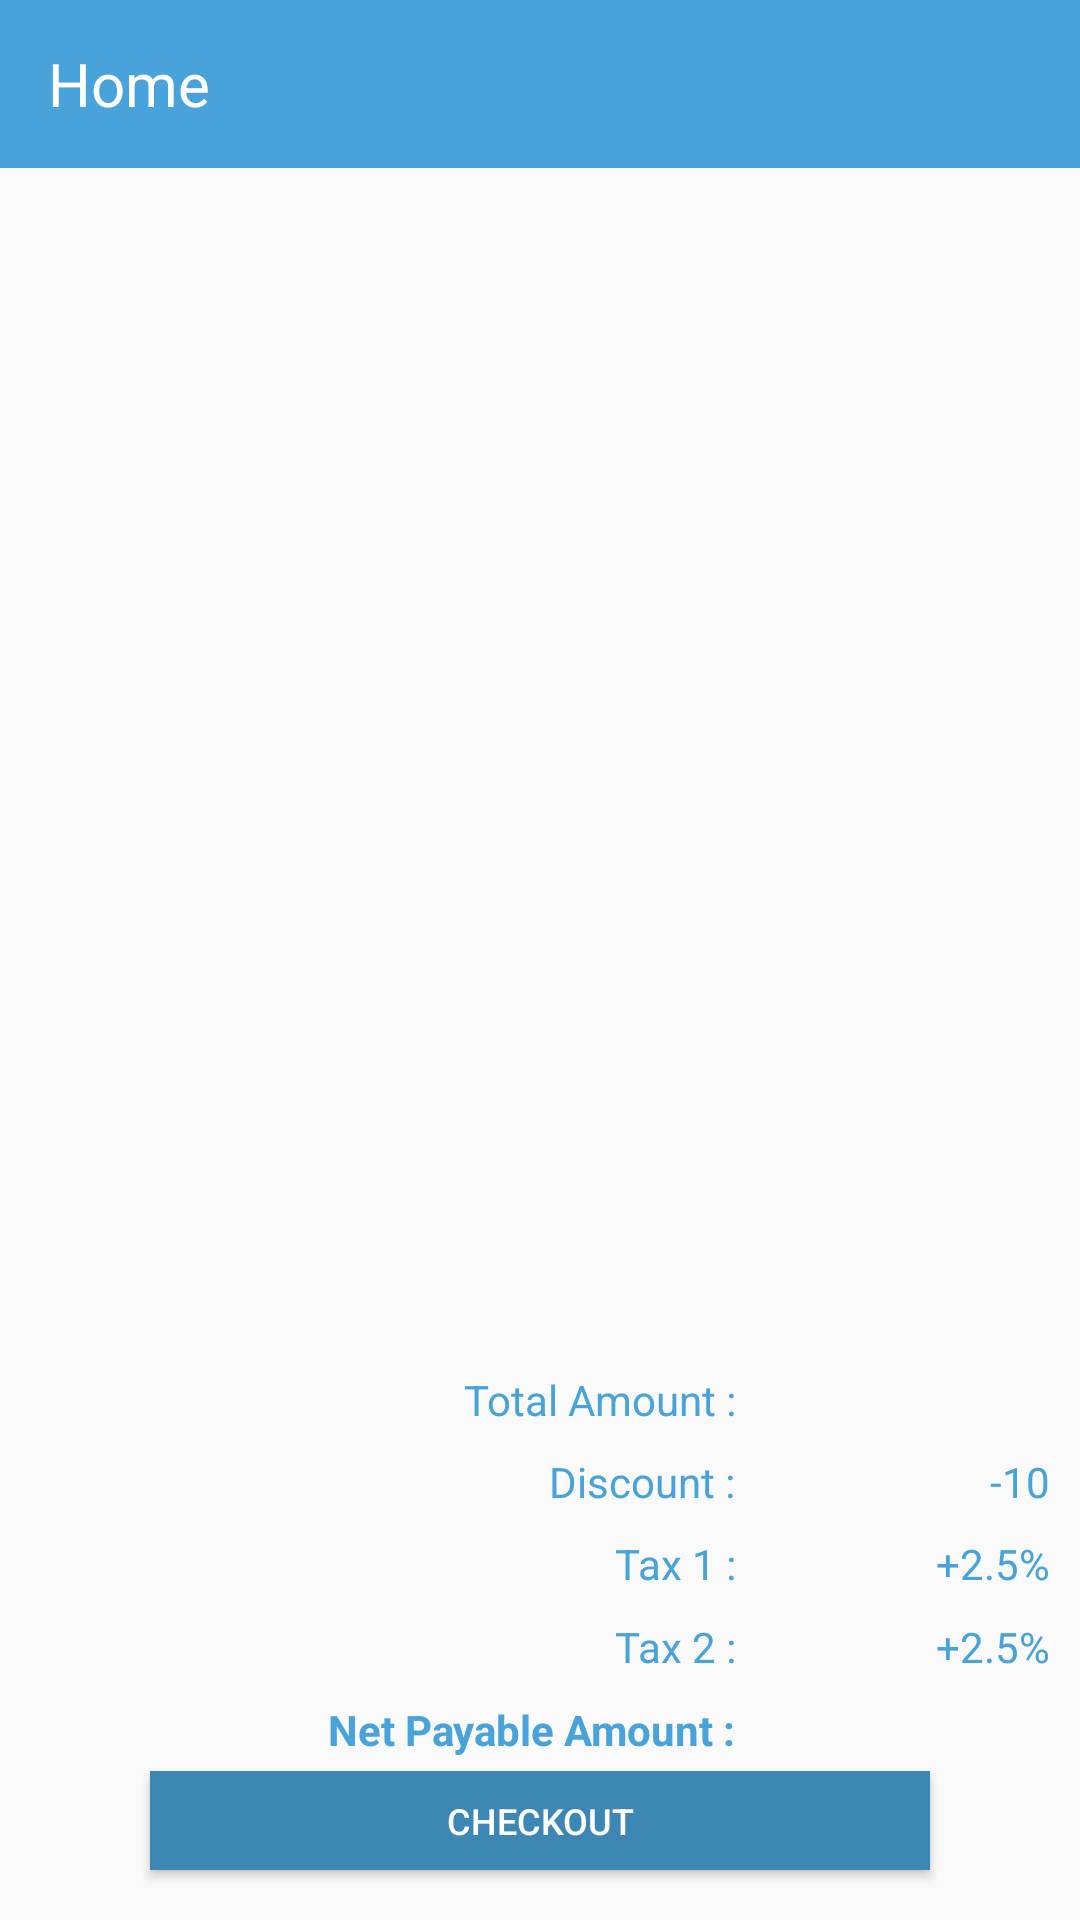

Produce the Android XML layout that renders to this screen, including the resource entries it uses.
<!-- AndroidManifest.xml: application theme AppTheme -->
<!-- res/layout/activity_cart.xml -->
<?xml version="1.0" encoding="utf-8"?>

<LinearLayout xmlns:android="http://schemas.android.com/apk/res/android"
    android:orientation="vertical" android:layout_width="match_parent"
    android:weightSum="1"
    android:layout_height="match_parent">

    <include layout="@layout/toolbar" />

    <ListView
        android:id="@+id/listCartItems"
        android:layout_width="match_parent"
        android:layout_weight="0.68"
        android:layout_height="0dp">
    </ListView>


    <LinearLayout
        android:layout_width="match_parent"
        android:layout_weight="0.33"
        android:orientation="vertical"
        android:weightSum="7"
        android:layout_height="0dp">
        <LinearLayout
            android:layout_width="match_parent"
            android:layout_height="0dp"
            android:layout_weight="1"
            android:layout_marginRight="10dp"
            android:orientation="horizontal"
            android:weightSum="1">

            <TextView
                android:layout_width="0dp"
                android:textColor="@color/colorPrimary"
                android:gravity="center_vertical|right"
                android:layout_height="match_parent"
                android:text="Total Amount :"
                android:layout_weight="0.7"/>
            <TextView
                android:id="@+id/textCartTotalAmount"
                android:layout_width="0dp"
                android:textColor="@color/colorAccent"
                android:gravity="center_vertical|right"
                android:layout_height="match_parent"
                android:layout_weight="0.3"/>
        </LinearLayout>

        <LinearLayout
            android:layout_width="match_parent"
            android:layout_height="0dp"
            android:layout_weight="1"
            android:layout_marginRight="10dp"
            android:orientation="horizontal"
            android:weightSum="1">

            <TextView
                android:layout_width="0dp"
                android:textColor="@color/colorPrimary"
                android:gravity="center_vertical|right"
                android:layout_height="match_parent"
                android:text="Discount :"
                android:layout_weight="0.7"/>
            <TextView
                android:id="@+id/textCartTotalDiscount"
                android:layout_width="0dp"
                android:text="-10"
                android:textColor="@color/colorAccent"
                android:gravity="center_vertical|right"
                android:layout_height="match_parent"
                android:layout_weight="0.3"/>
        </LinearLayout>

        <LinearLayout
            android:layout_width="match_parent"
            android:layout_height="0dp"
            android:layout_weight="1"
            android:layout_marginRight="10dp"
            android:orientation="horizontal"
            android:weightSum="1">

            <TextView
                android:layout_width="0dp"
                android:textColor="@color/colorPrimary"
                android:gravity="center_vertical|right"
                android:layout_height="match_parent"
                android:text="Tax 1 :"
                android:layout_weight="0.7"/>
            <TextView
                android:id="@+id/textTax1"
                android:layout_width="0dp"
                android:text="+2.5%"
                android:textColor="@color/colorAccent"
                android:gravity="center_vertical|right"
                android:layout_height="match_parent"
                android:layout_weight="0.3"/>
        </LinearLayout>
        <LinearLayout
            android:layout_width="match_parent"
            android:layout_height="0dp"
            android:layout_weight="1"
            android:layout_marginRight="10dp"
            android:orientation="horizontal"
            android:weightSum="1">

            <TextView
                android:layout_width="0dp"
                android:textColor="@color/colorPrimary"
                android:gravity="center_vertical|right"
                android:layout_height="match_parent"
                android:text="Tax 2 :"
                android:layout_weight="0.7"/>
            <TextView
                android:id="@+id/textTax2"
                android:layout_width="0dp"
                android:text="+2.5%"
                android:textColor="@color/colorAccent"
                android:gravity="center_vertical|right"
                android:layout_height="match_parent"
                android:layout_weight="0.3"/>
        </LinearLayout>


        <LinearLayout
            android:layout_width="match_parent"
            android:layout_height="0dp"
            android:layout_weight="1"
            android:layout_marginRight="10dp"
            android:orientation="horizontal"
            android:weightSum="1">
            <TextView
                android:layout_width="0dp"
                android:textColor="@color/colorPrimary"
                android:gravity="center_vertical|right"
                android:layout_height="match_parent"
                android:text="Net Payable Amount :"
                android:textStyle="bold"
                android:layout_weight="0.7"/>
            <TextView
                android:id="@+id/textCartNetAmount"
                android:layout_width="0dp"
                android:textStyle="bold"
                android:textColor="@color/colorAccent"
                android:gravity="center_vertical|right"
                android:layout_height="match_parent"
                android:layout_weight="0.3"/>
        </LinearLayout>

        <Button
            android:id="@+id/buttonCheckout"
            android:text="CheckOut"
            android:background="@color/colorPrimaryDark"
            android:layout_marginLeft="50dp"
            android:textSize="12sp"
            android:textColor="@android:color/white"
            android:layout_marginRight="50dp"
            android:layout_width="match_parent"
            android:layout_height="0dp"
            android:layout_weight="1.2"/>
    </LinearLayout>

    <TextView android:layout_width="match_parent"
        android:layout_height="match_parent"
        android:text="There Are No Items In Your Cart"
        android:textSize="22sp"
        android:gravity="center"
        android:visibility="gone"
        android:id="@+id/textEmptyList"
        />
</LinearLayout>
<!-- res/layout/toolbar.xml (included above) -->
<android.support.v7.widget.Toolbar
    xmlns:android="http://schemas.android.com/apk/res/android"
    android:id="@+id/toolbar"
    android:layout_height="?attr/actionBarSize"
    android:layout_width="match_parent"
    android:minHeight="?attr/actionBarSize"
    android:background="@color/colorPrimary">

        <RelativeLayout
            android:layout_width="match_parent"
            android:layout_height="match_parent">
                <TextView
                    android:layout_width="wrap_content"
                    android:layout_height="wrap_content"
                    android:textColor="#fff"
                    android:textSize="20sp"
                    android:text="Home"
                    android:paddingRight="@dimen/_10sdp"
                    android:layout_centerVertical="true"
                    android:id="@+id/text_title" />


        </RelativeLayout>

</android.support.v7.widget.Toolbar>
<!-- resources referenced by this layout -->
<resources>
  <color name="colorAccent">#48a3da</color>
  <color name="colorPrimary">#48a3da</color>
  <color name="colorPrimaryDark">#3c87b4</color>
  <style name="AppTheme" parent="Theme.AppCompat.Light.NoActionBar">
      
          <item name="colorPrimary">@color/colorPrimary</item>
          <item name="colorPrimaryDark">@color/colorPrimaryDark</item>
          <item name="colorAccent">@color/colorAccent</item>
      </style>
</resources>
